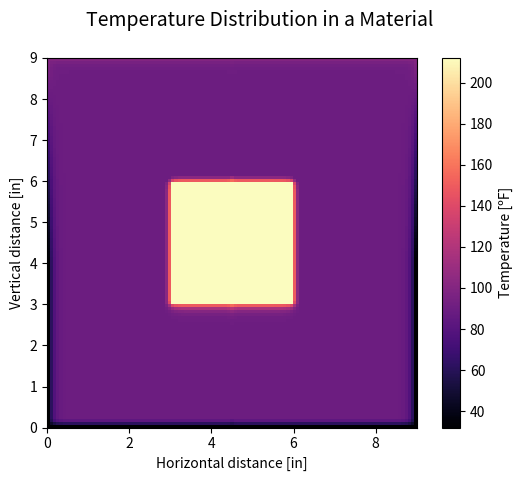

Python code for this plot:
import math
import numpy as np
import matplotlib as mpl
import matplotlib.pyplot as plt
import matplotlib.animation as animation

# [redacted]

init_temp = 90  # initial temperature inside the material 
resolution = 13  # number of cells in the simulation per inch of the material
threshold = 10  # sum of temperature differences between iterations for the simulation to end


def create_mesh(resolution: int, init_temp: float) -> np.array:
    mesh = np.pad(
        np.ones((9*resolution, math.ceil(4.5*resolution))) * init_temp,
        ((1, 1), (1, 0)),
        constant_values=((100, 32), (32, 0))
        )
    mask = np.pad(
        np.ones((9*resolution, math.ceil(4.5*resolution))) * init_temp,
        ((1, 1), (1, 0)),
        constant_values=((0, 0), (0, 0))
        )   
    mesh[:(5*resolution+1), 0] = np.arange(100, 32, (32-100)/(5*resolution+1))[:5*resolution+1]
    mesh[(3*resolution+1):(6*resolution+1), (3*resolution+1):] = 212
    mask[(3*resolution+1):(6*resolution+1), (3*resolution+1):] = 0
    return mesh, mask


def laplace_eq(m: np.array, i: int, j: int) -> float:
    if mesh.shape[0] % 2 == 0 and j == (m.shape[1]-1):
        return (m[i-1, j] + m[i+1, j] + m[i, j-1] + m[i, j])/4
    elif mesh.shape[0] % 2 != 0 and j == (m.shape[1]-1):
        return (m[i-1, j] + m[i+1, j] + m[i, j-1] + m[i, j-1])/4
    else:
        return (m[i-1, j] + m[i+1, j] + m[i, j-1] + m[i, j+1])/4


def get_full_mesh(mesh: np.array) -> np.array:
    if mesh.shape[0] % 2 == 0:
        return np.concatenate((mesh, np.flip(mesh, axis=1)), axis=1)
    else:
        return np.concatenate((mesh, np.flip(mesh[:, :-1], axis=1)), axis=1)


mesh, mask = create_mesh(resolution, init_temp)
new_mesh = mesh
iter = 0

# mpl.rcParams['toolbar'] = 'None'
fig = plt.figure("Exercise 2: Simulating and visualising temperature distribution in a material")
fig.suptitle('Temperature Distribution in a Material', fontsize=14)
plt.xlim(0., 9.)
plt.ylim(0., 9.)
plt.xlabel('Horizontal distance [in]')
plt.ylabel('Vertical distance [in]')
im = plt.imshow(get_full_mesh(mesh), extent=[0,9,0,9], animated=True, cmap='magma')
cbar = plt.colorbar()
cbar.set_label('Temperature [ºF]')


def update_fig(*args):
    global mesh, new_mesh, mask, temp_diff, iter
    temp_diff = 0
    iter += 1
    for i, j in np.ndindex(mesh.shape):
        if mask[i, j]:
            new_val = laplace_eq(mesh, i, j)
            temp_diff += abs(new_val - mesh[i, j])
            new_mesh[i, j] = new_val
    
    mesh = new_mesh
    if iter in [1, 10] or iter % 100 == 0:
        print(f'Iteration: {iter}\nTemperature difference: {temp_diff:.1f}')
    if temp_diff < threshold:
        print(f'Iteration: {iter}\nTemperature difference: {temp_diff:.1f}')
        plt.close()
    else:
        im.set_array(get_full_mesh(mesh))
    
    return im,


ani = animation.FuncAnimation(fig, update_fig, interval=10, blit=True)
plt.show()